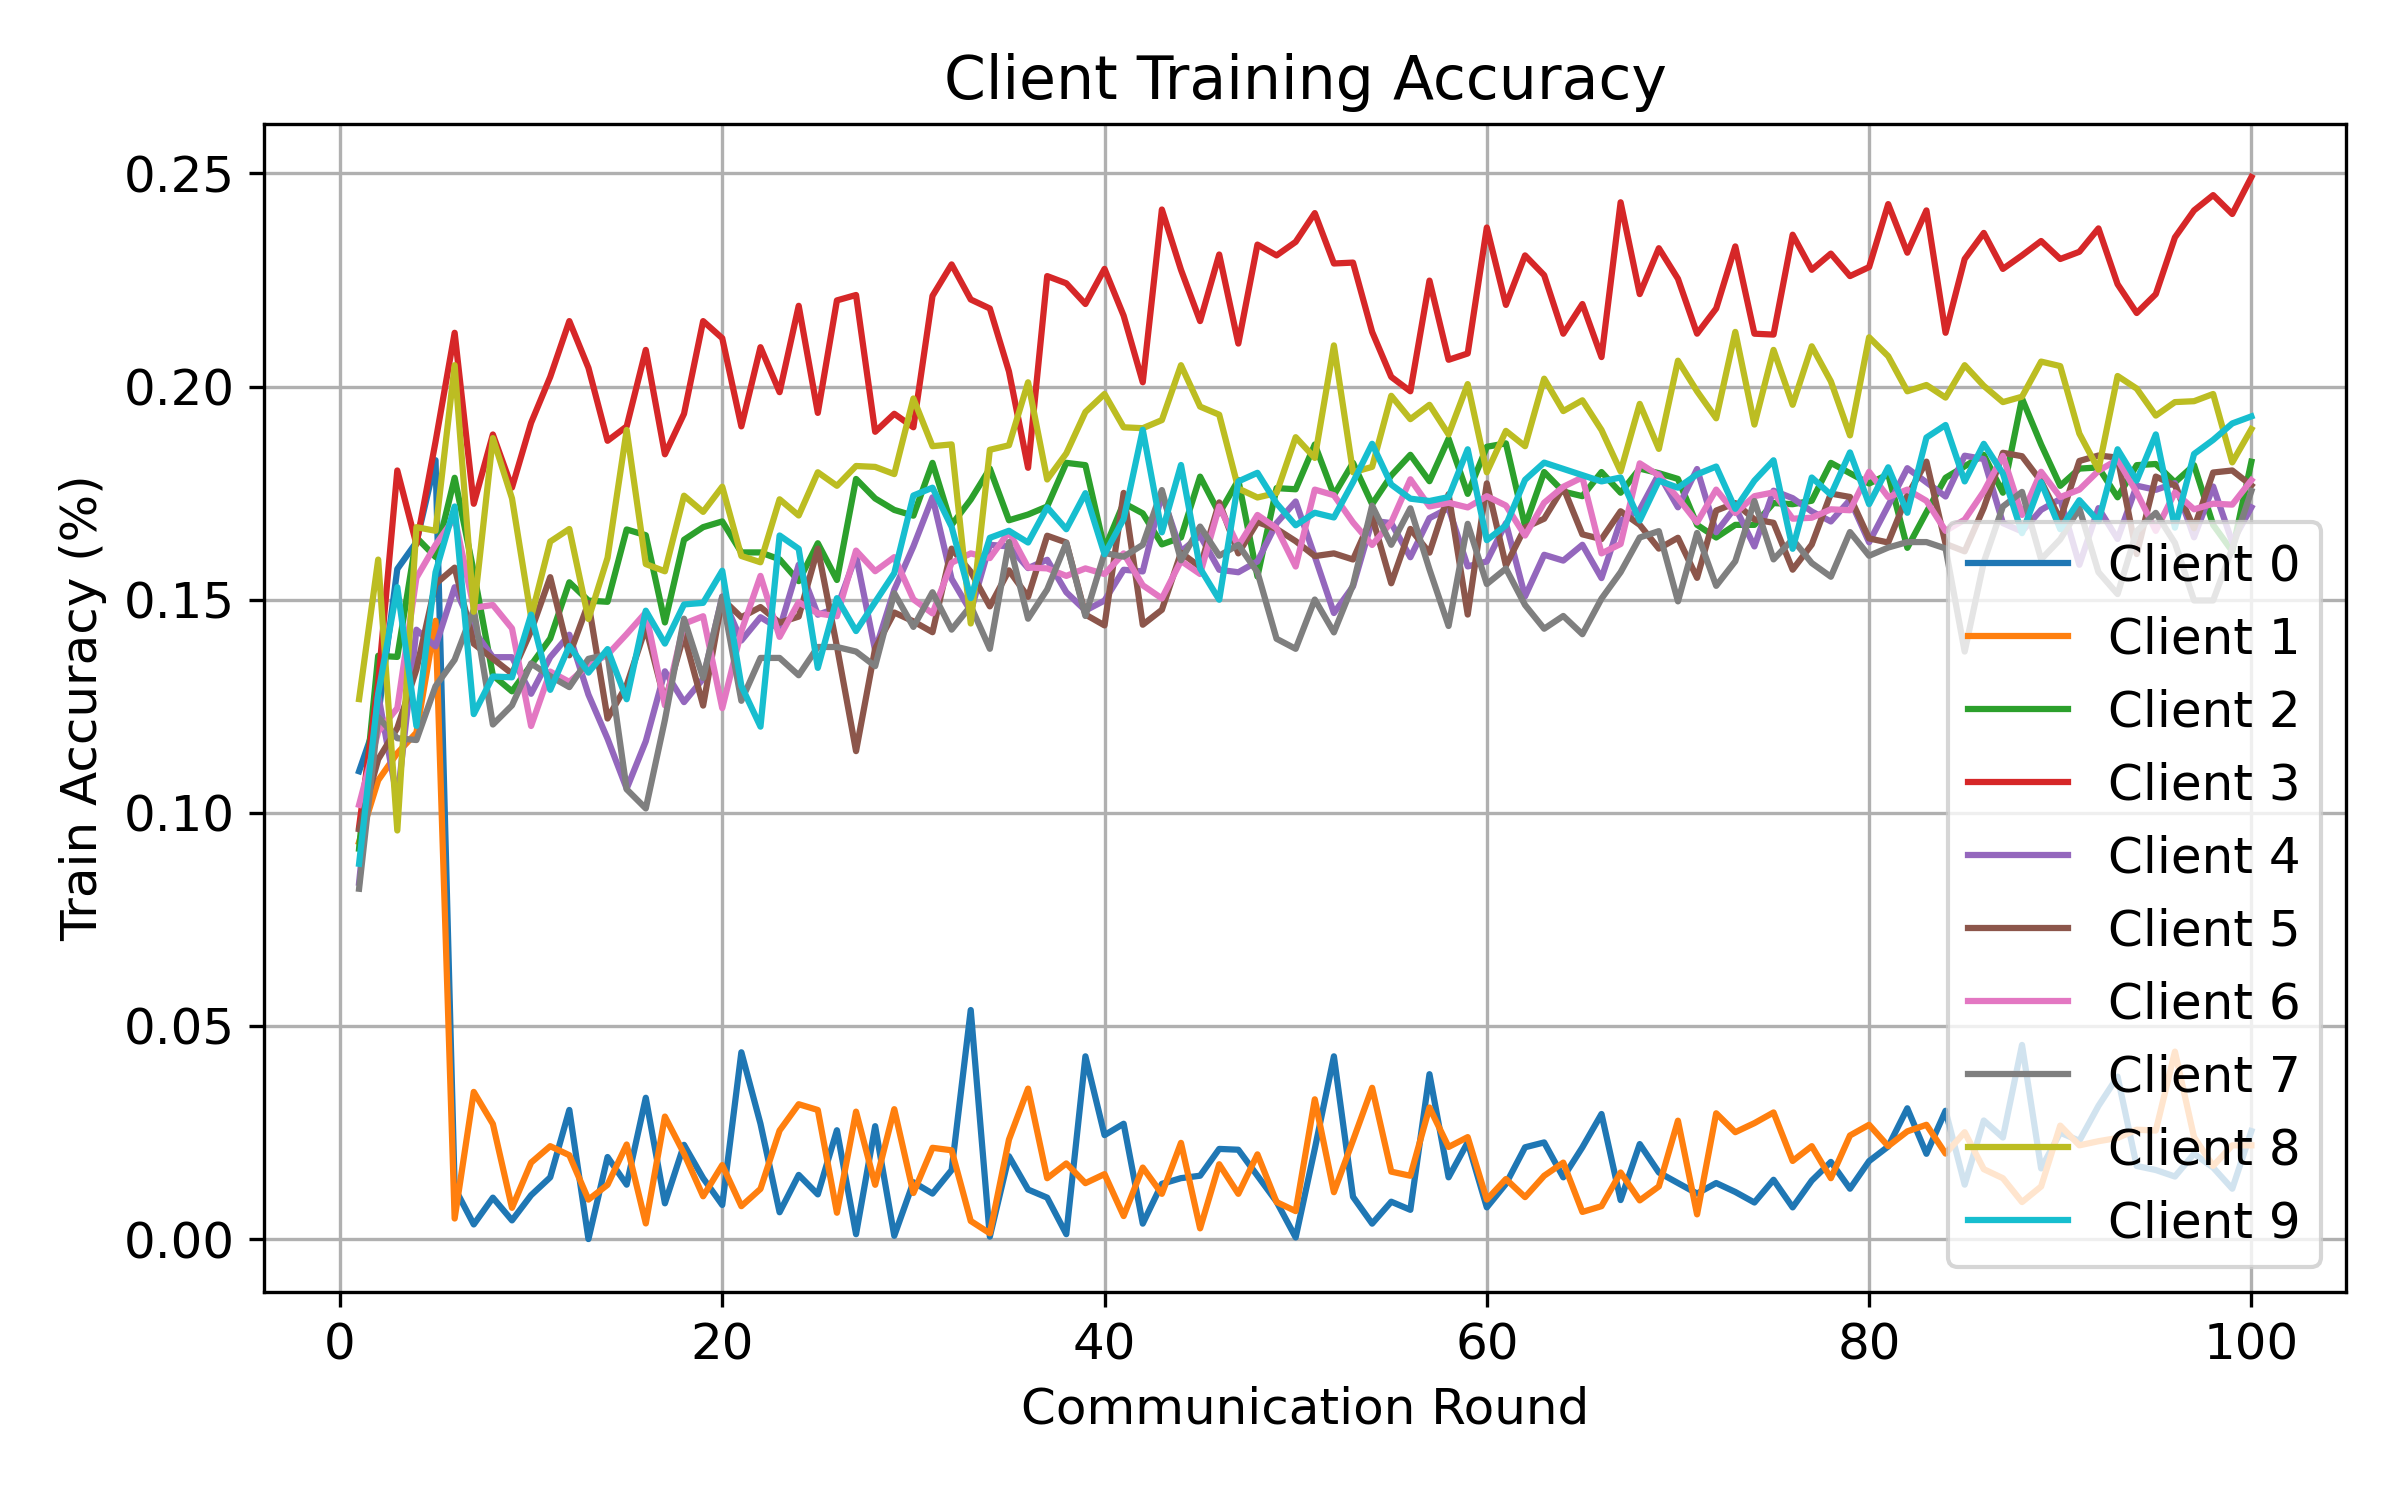

The file beside this chart, header and first rows:
round, client, attack, seed, alpha, num_byzantine, train_accuracy
1, 0, gaussian, 2, 0.5, 2, 0.1098
1, 1, gaussian, 2, 0.5, 2, 0.09317
1, 2, gaussian, 2, 0.5, 2, 0.09159
1, 3, gaussian, 2, 0.5, 2, 0.09671
1, 4, gaussian, 2, 0.5, 2, 0.08359
1, 5, gaussian, 2, 0.5, 2, 0.09614
1, 6, gaussian, 2, 0.5, 2, 0.1019
1, 7, gaussian, 2, 0.5, 2, 0.08219
1, 8, gaussian, 2, 0.5, 2, 0.1267
1, 9, gaussian, 2, 0.5, 2, 0.08805
2, 0, gaussian, 2, 0.5, 2, 0.1227
2, 1, gaussian, 2, 0.5, 2, 0.1076
2, 2, gaussian, 2, 0.5, 2, 0.1369
2, 3, gaussian, 2, 0.5, 2, 0.1305
2, 4, gaussian, 2, 0.5, 2, 0.1277
2, 5, gaussian, 2, 0.5, 2, 0.1126
2, 6, gaussian, 2, 0.5, 2, 0.1191
2, 7, gaussian, 2, 0.5, 2, 0.1224
2, 8, gaussian, 2, 0.5, 2, 0.1594
2, 9, gaussian, 2, 0.5, 2, 0.1279
3, 0, gaussian, 2, 0.5, 2, 0.1572
3, 1, gaussian, 2, 0.5, 2, 0.114
3, 2, gaussian, 2, 0.5, 2, 0.1366
3, 3, gaussian, 2, 0.5, 2, 0.1803
3, 4, gaussian, 2, 0.5, 2, 0.1031
3, 5, gaussian, 2, 0.5, 2, 0.1199
3, 6, gaussian, 2, 0.5, 2, 0.1246
3, 7, gaussian, 2, 0.5, 2, 0.1175
3, 8, gaussian, 2, 0.5, 2, 0.09586
3, 9, gaussian, 2, 0.5, 2, 0.1529
4, 0, gaussian, 2, 0.5, 2, 0.1635
4, 1, gaussian, 2, 0.5, 2, 0.1188
4, 2, gaussian, 2, 0.5, 2, 0.1646
4, 3, gaussian, 2, 0.5, 2, 0.163
4, 4, gaussian, 2, 0.5, 2, 0.143
4, 5, gaussian, 2, 0.5, 2, 0.1336
4, 6, gaussian, 2, 0.5, 2, 0.1551
4, 7, gaussian, 2, 0.5, 2, 0.1171
4, 8, gaussian, 2, 0.5, 2, 0.167
4, 9, gaussian, 2, 0.5, 2, 0.1204
5, 0, gaussian, 2, 0.5, 2, 0.1827
5, 1, gaussian, 2, 0.5, 2, 0.1451
5, 2, gaussian, 2, 0.5, 2, 0.16
5, 3, gaussian, 2, 0.5, 2, 0.1871
5, 4, gaussian, 2, 0.5, 2, 0.1391
5, 5, gaussian, 2, 0.5, 2, 0.1537
5, 6, gaussian, 2, 0.5, 2, 0.1629
5, 7, gaussian, 2, 0.5, 2, 0.1297
5, 8, gaussian, 2, 0.5, 2, 0.1662
5, 9, gaussian, 2, 0.5, 2, 0.1564
6, 0, gaussian, 2, 0.5, 2, 0.012
6, 1, gaussian, 2, 0.5, 2, 0.004823
6, 2, gaussian, 2, 0.5, 2, 0.1786
6, 3, gaussian, 2, 0.5, 2, 0.2126
6, 4, gaussian, 2, 0.5, 2, 0.1529
6, 5, gaussian, 2, 0.5, 2, 0.1575
6, 6, gaussian, 2, 0.5, 2, 0.1692
6, 7, gaussian, 2, 0.5, 2, 0.1359
6, 8, gaussian, 2, 0.5, 2, 0.205
6, 9, gaussian, 2, 0.5, 2, 0.1719
... 940 more rows
